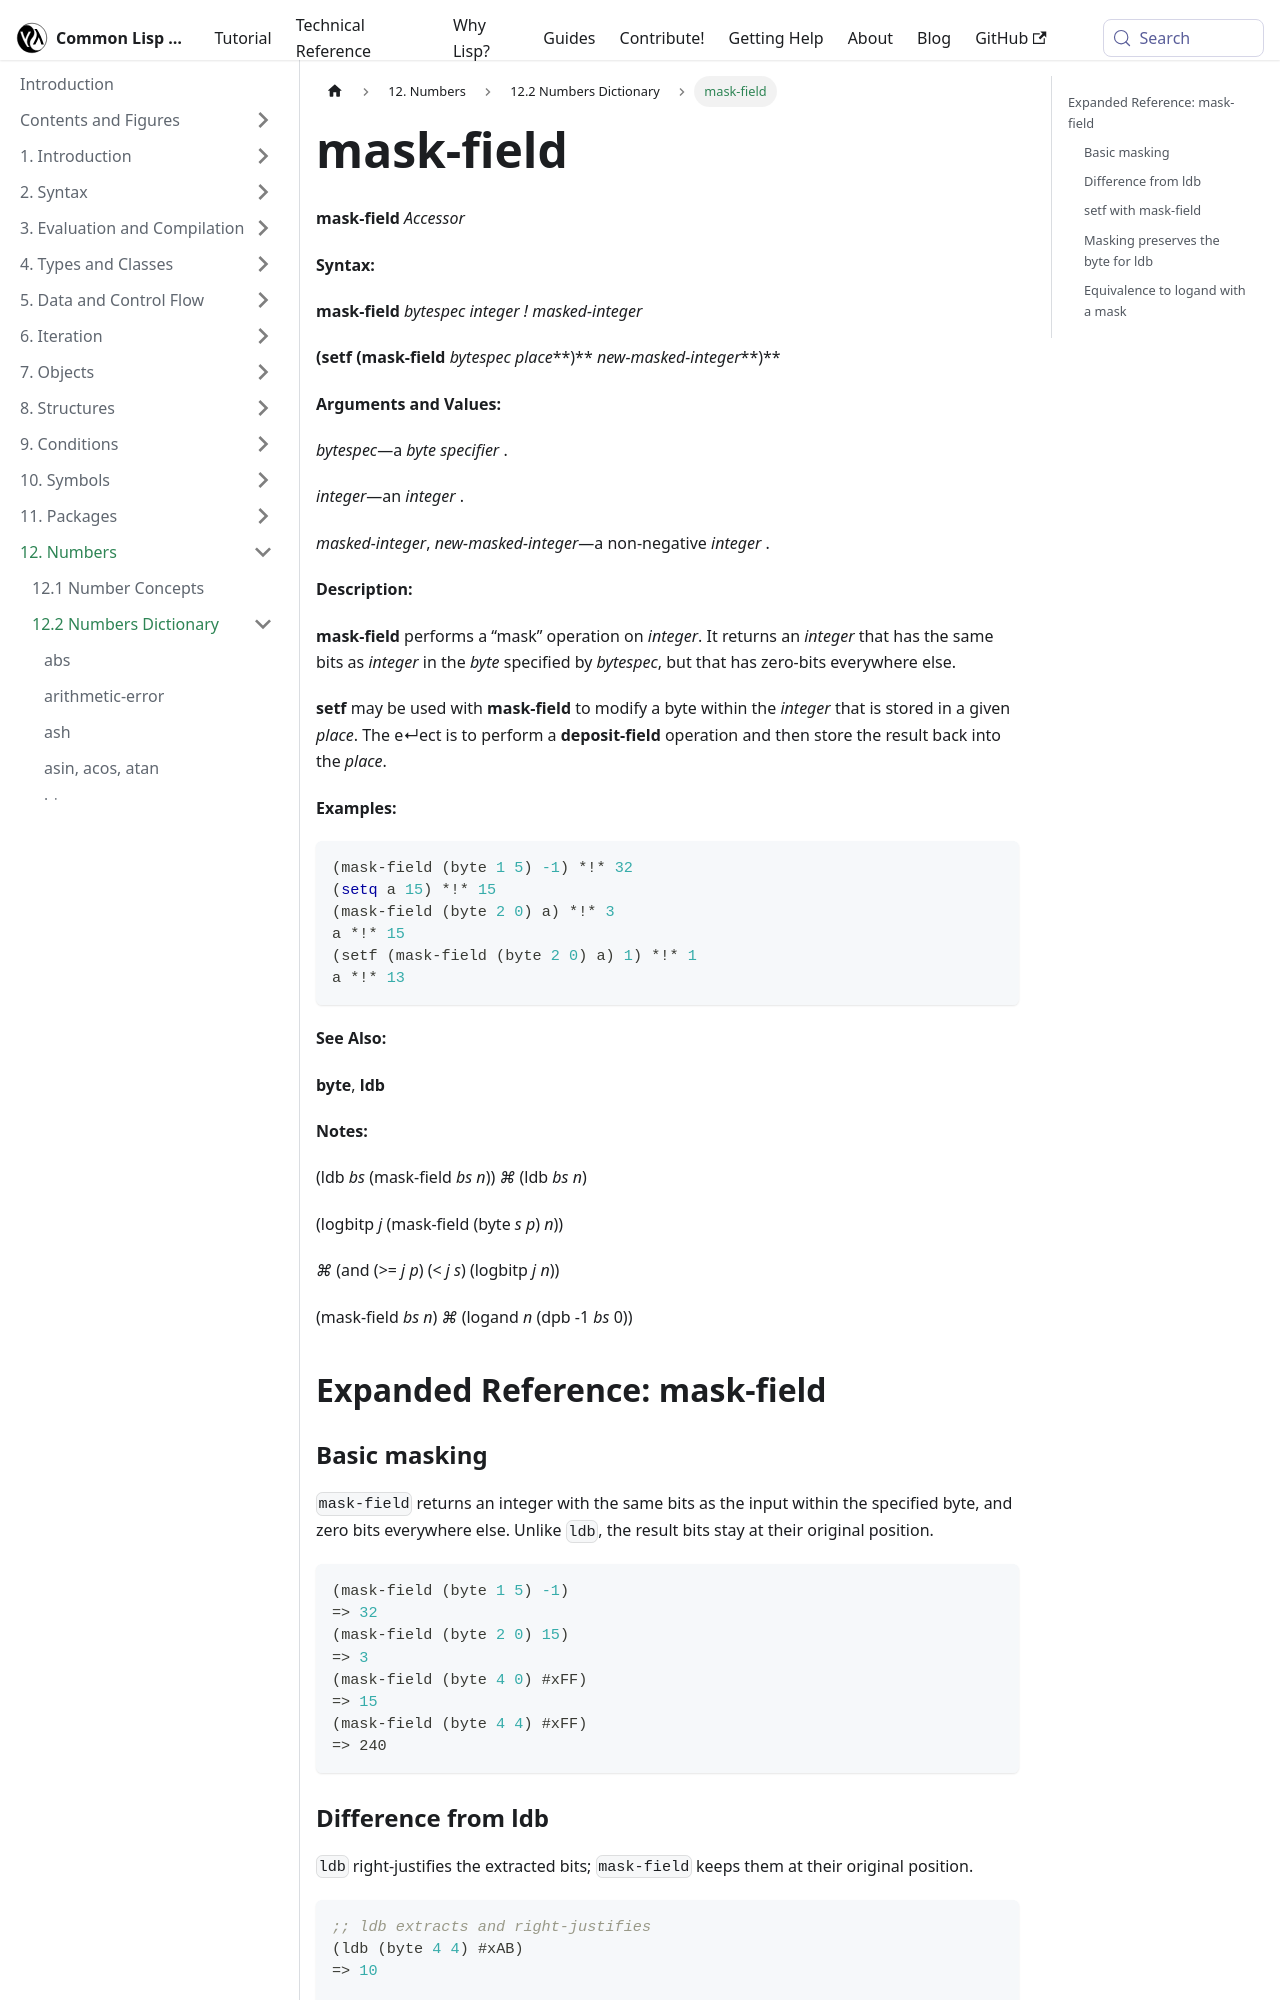

repository: lisp-docs/cl-language-reference · page: chap-12/bc-c-dictionary/mask-field_accessor.html · generator: docusaurus

---
title: "mask-field"
---

# mask-field

import MaskFieldAccessor from './_mask-field_accessor.md';

<MaskFieldAccessor />

## Expanded Reference: mask-field

### Basic masking

`mask-field` returns an integer with the same bits as the input within the specified byte, and zero bits everywhere else. Unlike `ldb`, the result bits stay at their original position.

```lisp
(mask-field (byte 1 5) -1)
=> 32
(mask-field (byte 2 0) 15)
=> 3
(mask-field (byte 4 0) #xFF)
=> 15
(mask-field (byte 4 4) #xFF)
=> 240
```

### Difference from ldb

`ldb` right-justifies the extracted bits; `mask-field` keeps them at their original position.

```lisp
;; ldb extracts and right-justifies
(ldb (byte 4 4) #xAB)
=> 10

;; mask-field keeps bits in position
(mask-field (byte 4 4) #xAB)
=> 160
```
